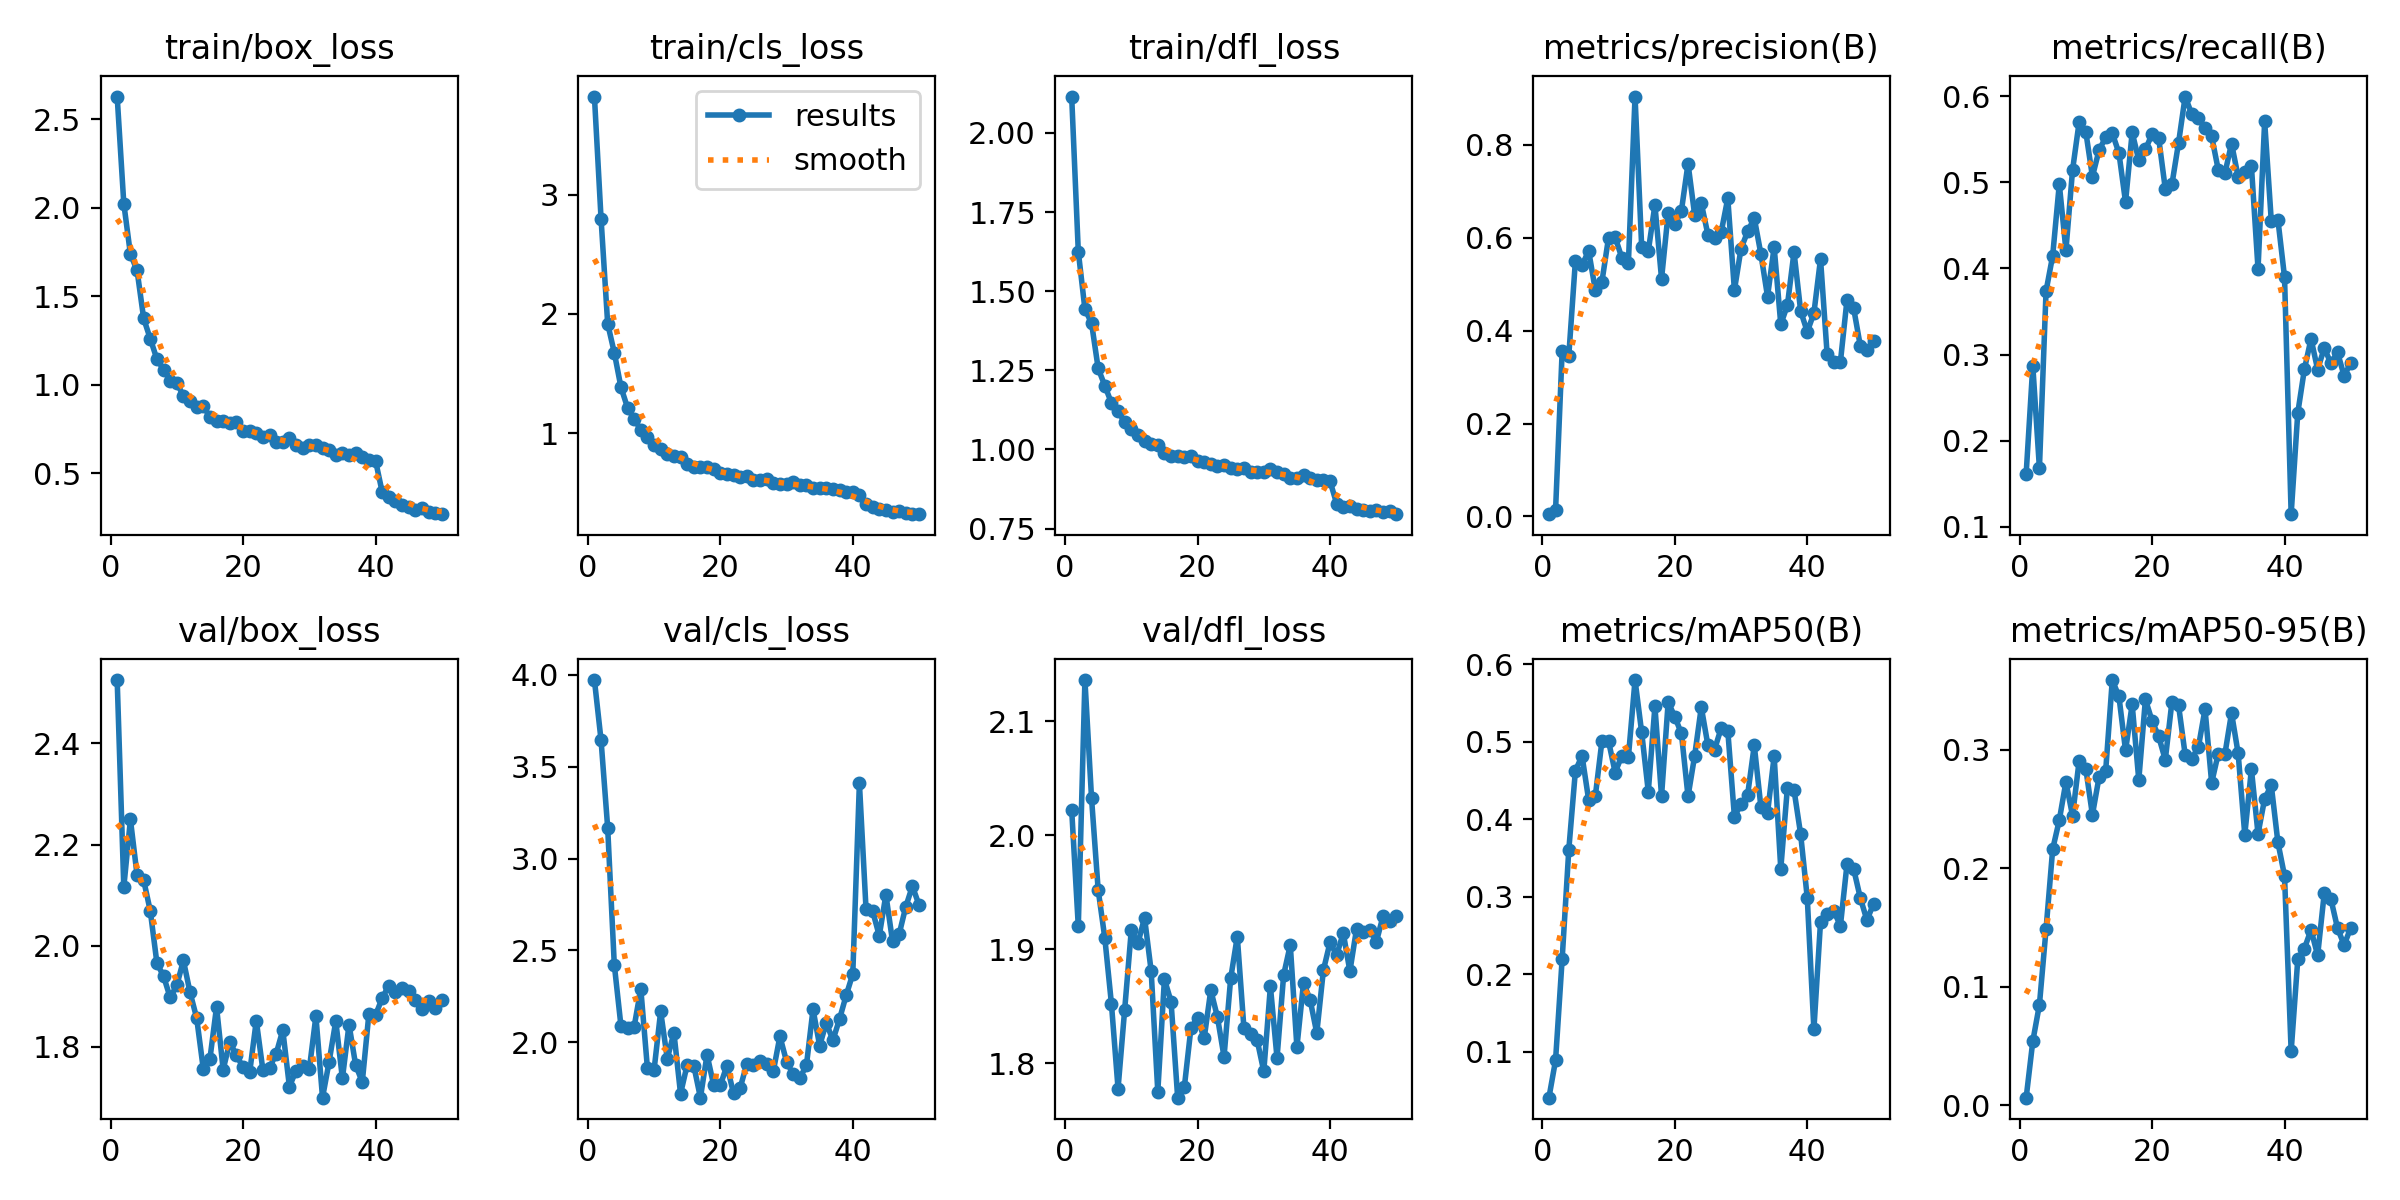

The table this chart was drawn from, first rows:
epoch, time, train/box_loss, train/cls_loss, train/dfl_loss, metrics/precision(B), metrics/recall(B), metrics/mAP50(B), metrics/mAP50-95(B), val/box_loss, val/cls_loss, val/dfl_loss, lr/pg0, lr/pg1, lr/pg2
1, 193, 2.63, 3.824, 2.115, 0.00499, 0.1619, 0.04039, 0.00652, 2.526, 3.971, 2.023, 0.0003875, 0.0003875, 0.0003875
2, 371.9, 2.025, 2.8, 1.625, 0.01291, 0.287, 0.08857, 0.0541, 2.116, 3.644, 1.92, 0.0007719, 0.0007719, 0.0007719
3, 550.8, 1.739, 1.918, 1.443, 0.3563, 0.1681, 0.2198, 0.08491, 2.25, 3.168, 2.136, 0.00114, 0.00114, 0.00114
4, 728.3, 1.648, 1.675, 1.399, 0.3463, 0.3736, 0.3608, 0.1485, 2.14, 2.423, 2.033, 0.001176, 0.001176, 0.001176
5, 906.5, 1.376, 1.386, 1.256, 0.5507, 0.4147, 0.4629, 0.216, 2.129, 2.091, 1.952, 0.001151, 0.001151, 0.001151
6, 1088, 1.261, 1.213, 1.202, 0.5412, 0.4979, 0.482, 0.2405, 2.068, 2.078, 1.91, 0.001126, 0.001126, 0.001126
7, 3927, 1.146, 1.116, 1.147, 0.5713, 0.4212, 0.4249, 0.2727, 1.965, 2.086, 1.852, 0.001102, 0.001102, 0.001102
8, 4232, 1.087, 1.028, 1.122, 0.4876, 0.5141, 0.4297, 0.2442, 1.94, 2.292, 1.778, 0.001077, 0.001077, 0.001077
9, 4496, 1.024, 0.9655, 1.085, 0.5051, 0.5701, 0.501, 0.2907, 1.897, 1.859, 1.847, 0.001052, 0.001052, 0.001052
10, 4654, 1.009, 0.9021, 1.066, 0.5998, 0.5587, 0.5009, 0.2839, 1.921, 1.849, 1.917, 0.001027, 0.001027, 0.001027
11, 4820, 0.9395, 0.8664, 1.045, 0.6011, 0.5066, 0.4605, 0.245, 1.971, 2.169, 1.905, 0.001002, 0.001002, 0.001002
12, 4980, 0.9116, 0.8239, 1.025, 0.5568, 0.5372, 0.4821, 0.2767, 1.907, 1.911, 1.928, 0.0009778, 0.0009778, 0.0009778
13, 5132, 0.8764, 0.8107, 1.018, 0.5464, 0.5522, 0.4807, 0.2819, 1.857, 2.053, 1.881, 0.000953, 0.000953, 0.000953
14, 5281, 0.8823, 0.7953, 1.015, 0.9036, 0.5569, 0.5799, 0.3585, 1.756, 1.72, 1.775, 0.0009283, 0.0009283, 0.0009283
15, 5437, 0.8178, 0.7387, 0.988, 0.5806, 0.5341, 0.5124, 0.3448, 1.776, 1.878, 1.874, 0.0009035, 0.0009035, 0.0009035
16, 5589, 0.7959, 0.7164, 0.9807, 0.5711, 0.477, 0.4357, 0.2992, 1.879, 1.873, 1.854, 0.0008787, 0.0008787, 0.0008787
17, 5737, 0.797, 0.7194, 0.9798, 0.6703, 0.5579, 0.5458, 0.3381, 1.754, 1.699, 1.77, 0.000854, 0.000854, 0.000854
18, 5886, 0.7827, 0.7111, 0.9751, 0.5115, 0.5257, 0.43, 0.2743, 1.81, 1.933, 1.779, 0.0008293, 0.0008293, 0.0008293
19, 6038, 0.7893, 0.6969, 0.9799, 0.6527, 0.5382, 0.5514, 0.3422, 1.783, 1.768, 1.831, 0.0008045, 0.0008045, 0.0008045
20, 6187, 0.7375, 0.6624, 0.9621, 0.6291, 0.5558, 0.5325, 0.3242, 1.76, 1.766, 1.84, 0.0007797, 0.0007797, 0.0007797
21, 6336, 0.7375, 0.6546, 0.9604, 0.6579, 0.5515, 0.5108, 0.311, 1.749, 1.873, 1.822, 0.000755, 0.000755, 0.000755
22, 6482, 0.7261, 0.6453, 0.9529, 0.7593, 0.4925, 0.4296, 0.2913, 1.851, 1.723, 1.864, 0.0007302, 0.0007302, 0.0007302
23, 6666, 0.7049, 0.6321, 0.9466, 0.6488, 0.4975, 0.4821, 0.34, 1.753, 1.752, 1.841, 0.0007055, 0.0007055, 0.0007055
24, 6859, 0.716, 0.6406, 0.9522, 0.6741, 0.5457, 0.5449, 0.3374, 1.758, 1.883, 1.806, 0.0006808, 0.0006808, 0.0006808
25, 7047, 0.6801, 0.6069, 0.942, 0.6065, 0.5995, 0.4956, 0.2957, 1.786, 1.877, 1.874, 0.000656, 0.000656, 0.000656
26, 7240, 0.6805, 0.6056, 0.9388, 0.5993, 0.579, 0.49, 0.2922, 1.833, 1.901, 1.911, 0.0006312, 0.0006312, 0.0006312
27, 7430, 0.6998, 0.6164, 0.9424, 0.6115, 0.5745, 0.5178, 0.3022, 1.721, 1.884, 1.831, 0.0006065, 0.0006065, 0.0006065
28, 7624, 0.6588, 0.5811, 0.9283, 0.6846, 0.5625, 0.5146, 0.334, 1.752, 1.842, 1.826, 0.0005818, 0.0005818, 0.0005818
29, 7842, 0.6419, 0.5702, 0.9282, 0.4871, 0.5533, 0.4036, 0.2719, 1.761, 2.033, 1.82, 0.000557, 0.000557, 0.000557
30, 8048, 0.6589, 0.5729, 0.9291, 0.5764, 0.5144, 0.4193, 0.2966, 1.755, 1.896, 1.793, 0.0005322, 0.0005322, 0.0005322
31, 8264, 0.6609, 0.5856, 0.9373, 0.6132, 0.5104, 0.4319, 0.2961, 1.86, 1.826, 1.867, 0.0005075, 0.0005075, 0.0005075
32, 8463, 0.6462, 0.5649, 0.9288, 0.6421, 0.545, 0.4955, 0.3308, 1.699, 1.807, 1.805, 0.0004827, 0.0004827, 0.0004827
33, 8667, 0.6338, 0.5629, 0.9224, 0.5647, 0.5063, 0.4158, 0.2967, 1.77, 1.874, 1.877, 0.000458, 0.000458, 0.000458
34, 8863, 0.6057, 0.5393, 0.909, 0.4732, 0.5124, 0.408, 0.2281, 1.851, 2.18, 1.904, 0.0004332, 0.0004332, 0.0004332
35, 9061, 0.6129, 0.5357, 0.9104, 0.5798, 0.5191, 0.4815, 0.2834, 1.737, 1.982, 1.814, 0.0004085, 0.0004085, 0.0004085
36, 9256, 0.6054, 0.5368, 0.9181, 0.4134, 0.3994, 0.3361, 0.2289, 1.844, 2.107, 1.871, 0.0003837, 0.0003837, 0.0003837
37, 9453, 0.6142, 0.533, 0.91, 0.4547, 0.5707, 0.4409, 0.2584, 1.764, 2.012, 1.856, 0.000359, 0.000359, 0.000359
38, 9650, 0.5941, 0.5189, 0.9036, 0.569, 0.4553, 0.4378, 0.2699, 1.73, 2.126, 1.826, 0.0003343, 0.0003343, 0.0003343
39, 9843, 0.5743, 0.502, 0.9022, 0.4419, 0.4567, 0.3807, 0.2217, 1.865, 2.256, 1.882, 0.0003095, 0.0003095, 0.0003095
40, 10040, 0.5725, 0.5038, 0.8999, 0.3975, 0.3901, 0.2983, 0.1936, 1.862, 2.372, 1.906, 0.0002848, 0.0002848, 0.0002848
41, 10215, 0.3957, 0.4788, 0.8289, 0.4375, 0.1148, 0.1285, 0.04567, 1.896, 3.41, 1.895, 0.00026, 0.00026, 0.00026
42, 10384, 0.3657, 0.4021, 0.8194, 0.5541, 0.2323, 0.2675, 0.123, 1.921, 2.726, 1.914, 0.0002352, 0.0002352, 0.0002352
43, 10554, 0.3421, 0.3818, 0.8214, 0.3487, 0.283, 0.2772, 0.1323, 1.907, 2.714, 1.881, 0.0002105, 0.0002105, 0.0002105
44, 10734, 0.3242, 0.3622, 0.8131, 0.3325, 0.3183, 0.2819, 0.148, 1.916, 2.58, 1.918, 0.0001857, 0.0001857, 0.0001857
45, 10914, 0.3104, 0.3506, 0.8102, 0.3324, 0.2827, 0.2622, 0.1265, 1.909, 2.803, 1.915, 0.000161, 0.000161, 0.000161
46, 11079, 0.2954, 0.3404, 0.8058, 0.4667, 0.3076, 0.3422, 0.179, 1.892, 2.55, 1.917, 0.0001363, 0.0001363, 0.0001363
47, 11248, 0.3021, 0.3442, 0.8072, 0.4481, 0.29, 0.3359, 0.1739, 1.875, 2.589, 1.907, 0.0001115, 0.0001115, 0.0001115
48, 11423, 0.2801, 0.3266, 0.8036, 0.3676, 0.3028, 0.2987, 0.1494, 1.889, 2.738, 1.929, 8.675e-05, 8.675e-05, 8.675e-05
49, 11596, 0.275, 0.3245, 0.8044, 0.358, 0.2751, 0.2698, 0.1352, 1.877, 2.85, 1.925, 6.2e-05, 6.2e-05, 6.2e-05
50, 11769, 0.27, 0.3194, 0.7956, 0.3773, 0.2906, 0.2907, 0.1498, 1.892, 2.747, 1.929, 3.725e-05, 3.725e-05, 3.725e-05
